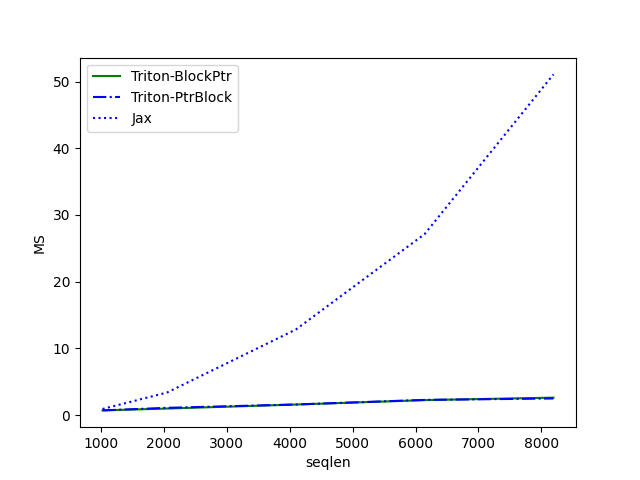

Data behind this chart, as committed beside it:
seqlen, Triton-BlockPtr, Triton-PtrBlock, Jax
1024, 0.6924, 0.6903, 0.9068
2048, 0.9667, 1.075, 3.367
4096, 1.568, 1.579, 12.82
6144, 2.232, 2.267, 27.13
8192, 2.603, 2.479, 51.09
